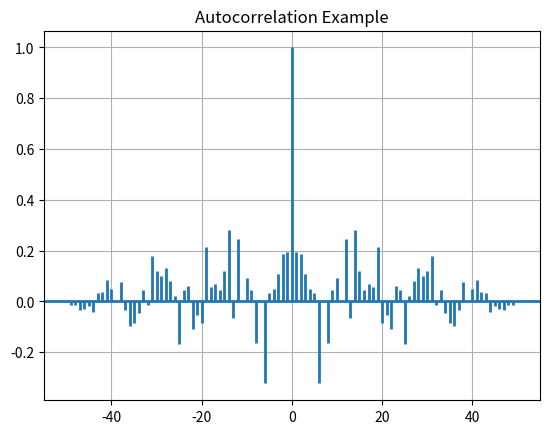

Write Python code to recreate this figure.
# Implementation of matplotlib.pyplot.acorr()
# function

import matplotlib.pyplot as plt
import numpy as np


# Fixing random state for reproducibility
np.random.seed(10**7)

geeks = np.random.randn(51 )

plt.title("Autocorrelation Example")
plt.acorr(geeks, usevlines = True,
		normed = True, maxlags = 50,
		lw = 2)

plt.grid(True)
plt.show()
